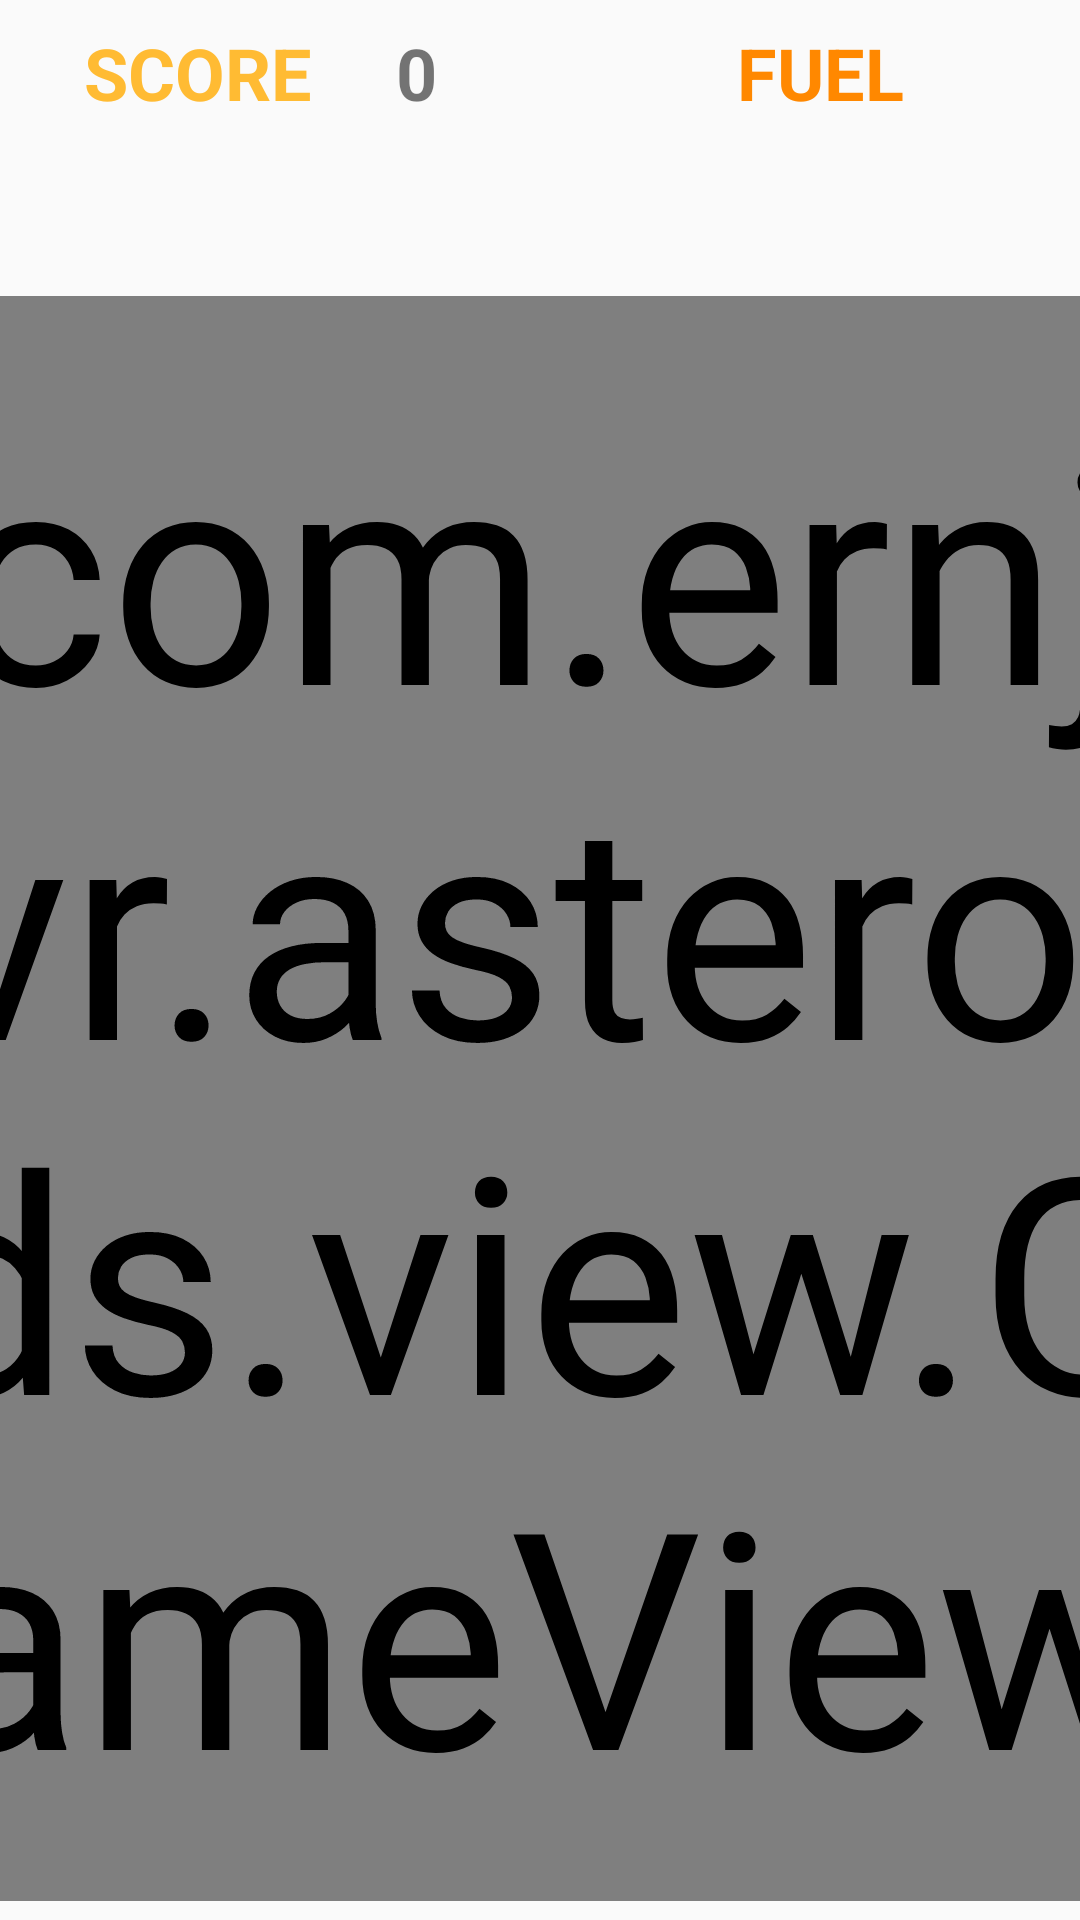

Produce the Android XML layout that renders to this screen, including the resource entries it uses.
<!-- AndroidManifest.xml: application theme AppTheme -->
<!-- res/layout/activity_main.xml -->
<?xml version="1.0" encoding="utf-8"?>
<android.support.constraint.ConstraintLayout
        xmlns:android="http://schemas.android.com/apk/res/android"
        xmlns:tools="http://schemas.android.com/tools"
        xmlns:app="http://schemas.android.com/apk/res-auto"
        android:layout_width="match_parent"
        android:layout_height="match_parent"
        tools:context=".MainActivity">

    <TextView
            android:id="@+id/score"
            android:layout_width="0dp"
            android:layout_height="wrap_content"
            android:text="SCORE"
            app:layout_constraintLeft_toLeftOf="parent"
            app:layout_constraintTop_toTopOf="parent"
            android:textStyle="bold" android:textSize="24sp" android:layout_marginTop="8dp"
            android:layout_marginLeft="28dp" android:textColor="@android:color/holo_orange_light"/>
    <TextView
            android:text="0"
            android:layout_width="wrap_content"
            android:layout_height="wrap_content"
            android:id="@+id/textView" app:layout_constraintStart_toEndOf="@+id/score"
            android:layout_marginStart="28dp"
            android:layout_marginTop="8dp" app:layout_constraintTop_toTopOf="parent" android:textSize="24sp"
            android:textStyle="bold"/>
    <TextView
            android:text="FUEL"
            android:layout_width="wrap_content"
            android:layout_height="wrap_content"
            android:id="@+id/textView2" android:textSize="24sp" app:layout_constraintStart_toEndOf="@+id/textView"
            android:layout_marginStart="100dp"
            android:textStyle="bold"
            android:layout_marginTop="8dp" app:layout_constraintTop_toTopOf="parent"
            android:textColor="@android:color/holo_orange_dark"/>
    <TextView
            android:text="100"
            android:layout_width="wrap_content"
            android:layout_height="wrap_content"
            android:id="@+id/textView3" android:textSize="24sp"
            android:textStyle="bold" android:layout_marginEnd="60dp" app:layout_constraintEnd_toEndOf="parent"
            app:layout_constraintStart_toEndOf="@+id/textView2" android:layout_marginStart="8dp"
            android:layout_marginTop="8dp" app:layout_constraintTop_toTopOf="parent"
            app:layout_constraintHorizontal_bias="1.0" android:textColor="@android:color/holo_green_dark"/>
    <com.example.asteroids.view.GameView
            android:id="@+id/sceneView"
            android:layout_width="429dp"
            android:layout_height="535dp"
            app:layout_constraintEnd_toEndOf="parent" android:layout_marginEnd="8dp"
            android:layout_marginTop="52dp" app:layout_constraintTop_toBottomOf="@+id/textView2"
            app:layout_constraintStart_toStartOf="parent" android:layout_marginStart="8dp"
            app:layout_constraintBottom_toBottomOf="parent"/>

</android.support.constraint.ConstraintLayout>
<!-- resources referenced by this layout -->
<resources>
  <style name="AppTheme" parent="Theme.AppCompat.Light.DarkActionBar">
          <item name="colorPrimary">@color/black</item>
          <item name="colorPrimaryDark">@color/darkSlateGray</item>
          <item name="colorAccent">@color/red</item>
          <item name="android:textSize">18sp</item>
          <item name="android:autoSizeTextType">uniform</item>
      </style>
  <color name="black">#040000</color>
  <color name="darkSlateGray">#2F4F4F</color>
  <color name="red">#FF0000</color>
</resources>
